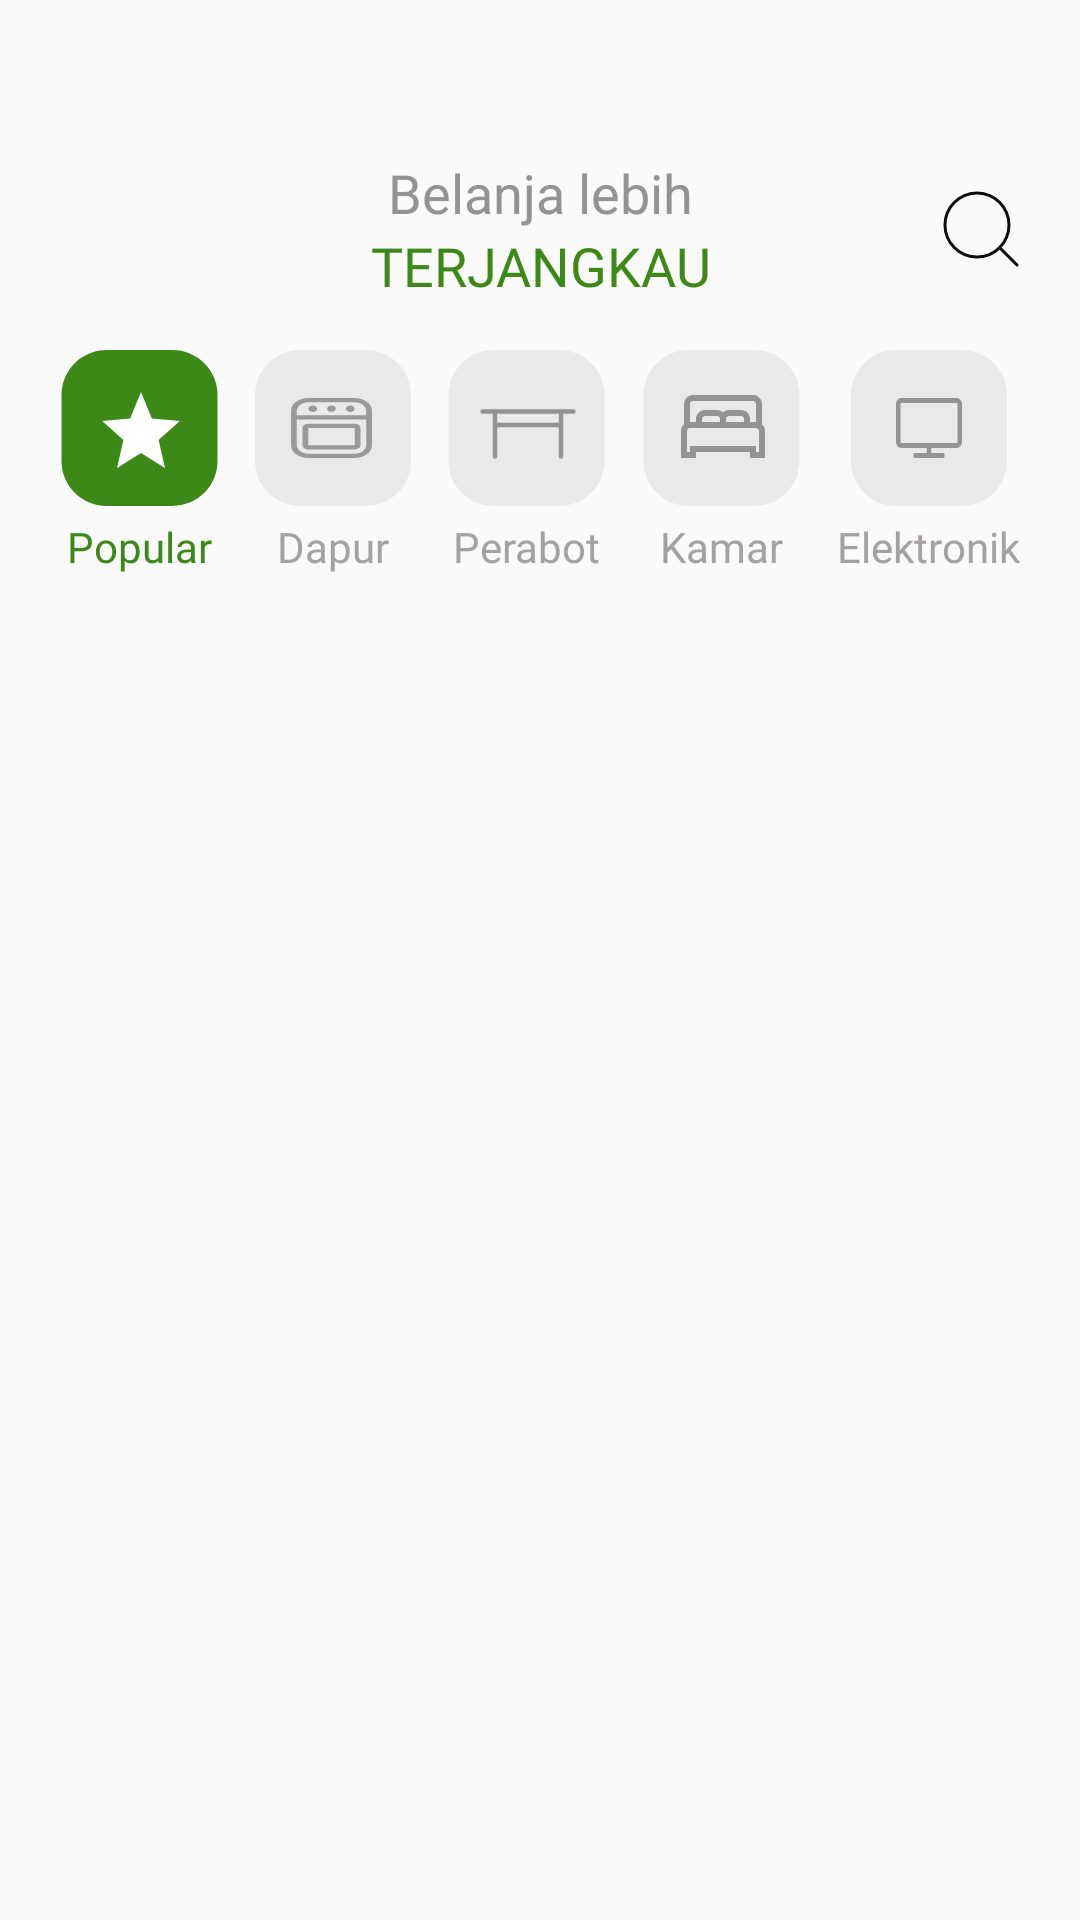

Write the Android layout XML for this screen, with the resource values it uses.
<!-- AndroidManifest.xml: application theme Theme.RaionHackjamKel5.NoActionBar -->
<!-- res/layout/fragment_home_page.xml -->
<?xml version="1.0" encoding="utf-8"?>
<androidx.constraintlayout.widget.ConstraintLayout xmlns:android="http://schemas.android.com/apk/res/android"
    xmlns:tools="http://schemas.android.com/tools"
    android:layout_width="match_parent"
    android:layout_height="match_parent"
    xmlns:app="http://schemas.android.com/apk/res-auto"
    tools:context=".homepage.HomePageFragment">

    
    <RelativeLayout
        android:id="@+id/relativeLayout"
        android:layout_width="match_parent"
        android:layout_height="wrap_content"
        android:gravity="center"
        android:layout_marginHorizontal="20dp"
        android:layout_marginTop="52dp"
        app:layout_constraintLeft_toLeftOf="parent"
        app:layout_constraintRight_toRightOf="parent"
        app:layout_constraintTop_toTopOf="parent">

        <LinearLayout
            android:layout_width="match_parent"
            android:layout_height="wrap_content"
            android:orientation="vertical"
            android:gravity="center">

            <TextView
                android:layout_width="match_parent"
                android:layout_height="wrap_content"
                android:fontFamily="@font/poppins_regular"
                android:text="Belanja lebih"
                android:textAlignment="center"
                android:textColor="#939393"
                android:textSize="18sp" />

            <TextView
                android:layout_width="match_parent"
                android:layout_height="wrap_content"
                android:layout_weight="1"
                android:fontFamily="@font/poppins_bold"
                android:text="TERJANGKAU"
                android:textAlignment="center"
                android:textColor="#3C8918"
                android:textSize="18sp" />

        </LinearLayout>

        <ImageButton
            android:id="@+id/btnSearch"
            android:layout_width="wrap_content"
            android:layout_height="wrap_content"
            android:layout_alignParentEnd="true"
            android:layout_centerVertical="true"
            android:background="@android:color/transparent"
            android:src="@drawable/ic_search" />

    </RelativeLayout>

    <HorizontalScrollView
        android:id="@+id/scrollView"
        android:layout_width="match_parent"
        android:layout_height="wrap_content"
        app:layout_constraintTop_toBottomOf="@id/relativeLayout"
        app:layout_constraintEnd_toEndOf="parent"
        app:layout_constraintStart_toStartOf="parent"
        android:layout_marginTop="16dp"
        android:layout_marginHorizontal="20dp"
        android:scrollbars="none">

        <LinearLayout
            android:layout_width="match_parent"
            android:layout_height="wrap_content"
            android:orientation="horizontal">

            <LinearLayout
                android:layout_width="wrap_content"
                android:layout_height="match_parent"
                android:orientation="vertical"
                android:layout_marginEnd="12dp">

                <ImageButton
                    android:id="@+id/btn_allKatalog"
                    android:layout_width="match_parent"
                    android:layout_height="match_parent"
                    android:src="@drawable/ic_popular_solid"
                    android:background="@android:color/transparent"
                    android:layout_marginBottom="4dp"
                    android:layout_weight="1"/>

                <TextView
                    android:id="@+id/tv_AllKatalog"
                    android:layout_width="match_parent"
                    android:layout_height="wrap_content"
                    android:text="Popular"
                    android:fontFamily="@font/poppins_regular"
                    android:textSize="14sp"
                    android:textColor="#3C8918"
                    android:textAlignment="center"/>

            </LinearLayout>

            <LinearLayout
                android:layout_width="wrap_content"
                android:layout_height="match_parent"
                android:orientation="vertical"
                android:layout_marginEnd="12dp">

                <ImageButton
                    android:id="@+id/btn_DapurKatalog"
                    android:layout_width="match_parent"
                    android:layout_height="match_parent"
                    android:src="@drawable/ic_dapur"
                    android:background="@android:color/transparent"
                    android:layout_marginBottom="4dp"
                    android:layout_weight="1"/>

                <TextView
                    android:id="@+id/tv_DapurKatalog"
                    android:layout_width="match_parent"
                    android:layout_height="wrap_content"
                    android:text="Dapur"
                    android:fontFamily="@font/poppins_regular"
                    android:textSize="14sp"
                    android:textColor="#A6A1A1"
                    android:textAlignment="center"/>

            </LinearLayout>

            <LinearLayout
                android:layout_width="wrap_content"
                android:layout_height="match_parent"
                android:orientation="vertical"
                android:layout_marginEnd="12dp">

                <ImageButton
                    android:id="@+id/btn_PerabotKatalog"
                    android:layout_width="match_parent"
                    android:layout_height="match_parent"
                    android:src="@drawable/ic_perabot"
                    android:background="@android:color/transparent"
                    android:layout_marginBottom="4dp"
                    android:layout_weight="1"/>

                <TextView
                    android:id="@+id/tv_PerabotKatalog"
                    android:layout_width="match_parent"
                    android:layout_height="wrap_content"
                    android:text="Perabot"
                    android:fontFamily="@font/poppins_regular"
                    android:textSize="14sp"
                    android:textColor="#A6A1A1"
                    android:textAlignment="center"/>

            </LinearLayout>

            <LinearLayout
                android:layout_width="wrap_content"
                android:layout_height="match_parent"
                android:orientation="vertical"
                android:layout_marginEnd="12dp">

                <ImageButton
                    android:id="@+id/btn_KamarKatalog"
                    android:layout_width="match_parent"
                    android:layout_height="match_parent"
                    android:src="@drawable/ic_kamar"
                    android:background="@android:color/transparent"
                    android:layout_marginBottom="4dp"
                    android:layout_weight="1"/>

                <TextView
                    android:id="@+id/tv_KamarKatalog"
                    android:layout_width="match_parent"
                    android:layout_height="wrap_content"
                    android:text="Kamar"
                    android:fontFamily="@font/poppins_regular"
                    android:textSize="14sp"
                    android:textColor="#A6A1A1"
                    android:textAlignment="center"/>

            </LinearLayout>

            <LinearLayout
                android:layout_width="wrap_content"
                android:layout_height="match_parent"
                android:orientation="vertical"
                android:layout_marginEnd="12dp">

                <ImageButton
                    android:id="@+id/btn_ElektronikKatalog"
                    android:layout_width="match_parent"
                    android:layout_height="match_parent"
                    android:src="@drawable/ic_elektronik"
                    android:background="@android:color/transparent"
                    android:layout_marginBottom="4dp"
                    android:layout_weight="1"/>

                <TextView
                    android:id="@+id/tv_ElektronikKatalog"
                    android:layout_width="match_parent"
                    android:layout_height="wrap_content"
                    android:text="Elektronik"
                    android:fontFamily="@font/poppins_regular"
                    android:textSize="14sp"
                    android:textColor="#A6A1A1"
                    android:textAlignment="center"/>

            </LinearLayout>

            <LinearLayout
                android:layout_width="wrap_content"
                android:layout_height="match_parent"
                android:orientation="vertical">

                <ImageButton
                    android:id="@+id/btn_HiasanKatalog"
                    android:layout_width="match_parent"
                    android:layout_height="match_parent"
                    android:src="@drawable/ic_hiasan"
                    android:background="@android:color/transparent"
                    android:layout_marginBottom="4dp"
                    android:layout_weight="1"/>

                <TextView
                    android:id="@+id/tv_HiasanKatalog"
                    android:layout_width="match_parent"
                    android:layout_height="wrap_content"
                    android:text="Hiasan"
                    android:fontFamily="@font/poppins_regular"
                    android:textSize="14sp"
                    android:textColor="#A6A1A1"
                    android:textAlignment="center"/>

            </LinearLayout>

        </LinearLayout>

    </HorizontalScrollView>

    <FrameLayout
        android:id="@+id/frameKatalog"
        android:layout_width="match_parent"
        android:layout_height="0dp"
        app:layout_constraintTop_toBottomOf="@id/scrollView"
        app:layout_constraintEnd_toEndOf="parent"
        app:layout_constraintStart_toStartOf="parent"
        app:layout_constraintBottom_toBottomOf="parent"
        android:layout_marginTop="32dp" />

</androidx.constraintlayout.widget.ConstraintLayout>
<!-- resources referenced by this layout -->
<resources>
  <!-- drawable ic_kamar (drawable) -->
  <vector xmlns:android="http://schemas.android.com/apk/res/android"
      android:width="53dp"
      android:height="52dp"
      android:viewportWidth="53"
      android:viewportHeight="52">
    <path
        android:pathData="M15.5,0L37.5,0A15,15 0,0 1,52.5 15L52.5,37A15,15 0,0 1,37.5 52L15.5,52A15,15 0,0 1,0.5 37L0.5,15A15,15 0,0 1,15.5 0z"
        android:fillColor="#E9E9E9"/>
    <path
        android:pathData="M17,15C15.355,15 14,16.355 14,18V24.781C13.39,25.332 13,26.121 13,27V36H18V34H36V36H41V27C41,26.121 40.61,25.332 40,24.781V18C40,16.355 38.645,15 37,15H17ZM17,17H37C37.555,17 38,17.445 38,18V24H36V23C36,21.355 34.645,20 33,20H29C28.234,20 27.531,20.3 27,20.781C26.453,20.281 25.74,20.003 25,20H21C19.355,20 18,21.355 18,23V24H16V18C16,17.445 16.445,17 17,17ZM21,22H25C25.555,22 26,22.445 26,23V24H20V23C20,22.445 20.445,22 21,22ZM29,22H33C33.555,22 34,22.445 34,23V24H28V23C28,22.445 28.445,22 29,22ZM16,26H38C38.555,26 39,26.445 39,27V34H38V32H16V34H15V27C15,26.445 15.445,26 16,26Z"
        android:fillColor="#939393"/>
  </vector>
  <!-- drawable ic_perabot (drawable) -->
  <vector xmlns:android="http://schemas.android.com/apk/res/android"
      android:width="53dp"
      android:height="52dp"
      android:viewportWidth="53"
      android:viewportHeight="52">
    <path
        android:pathData="M15.5,0L37.5,0A15,15 0,0 1,52.5 15L52.5,37A15,15 0,0 1,37.5 52L15.5,52A15,15 0,0 1,0.5 37L0.5,15A15,15 0,0 1,15.5 0z"
        android:fillColor="#E9E9E9"/>
    <path
        android:pathData="M16,20.5V35.5M11.875,20.5H42.125M16,25H38M38,20.5V35.5"
        android:strokeLineJoin="round"
        android:strokeWidth="1.5"
        android:fillColor="#00000000"
        android:strokeColor="#939393"
        android:strokeLineCap="round"/>
  </vector>
  <!-- drawable ic_popular_solid (drawable) -->
  <vector xmlns:android="http://schemas.android.com/apk/res/android"
      android:width="53dp"
      android:height="52dp"
      android:viewportWidth="53"
      android:viewportHeight="52">
    <path
        android:pathData="M15.5,0L37.5,0A15,15 0,0 1,52.5 15L52.5,37A15,15 0,0 1,37.5 52L15.5,52A15,15 0,0 1,0.5 37L0.5,15A15,15 0,0 1,15.5 0z"
        android:fillColor="#3C8918"/>
    <path
        android:pathData="M19.024,39.333L21.123,29.967L14.083,23.667L23.383,22.833L27,14L30.617,22.833L39.917,23.667L32.877,29.967L34.976,39.333L27,34.367L19.024,39.333Z"
        android:fillColor="#ffffff"/>
  </vector>
  <!-- drawable ic_search (drawable) -->
  <vector xmlns:android="http://schemas.android.com/apk/res/android"
      android:width="26dp"
      android:height="26dp"
      android:viewportWidth="26"
      android:viewportHeight="26">
    <path
        android:strokeWidth="1"
        android:pathData="M25,25L19.209,19.209M19.209,19.209C20.2,18.219 20.986,17.043 21.522,15.749C22.058,14.455 22.334,13.068 22.334,11.667C22.334,10.266 22.058,8.879 21.522,7.585C20.986,6.29 20.2,5.115 19.209,4.124C18.219,3.134 17.043,2.348 15.749,1.812C14.455,1.276 13.068,1 11.667,1C10.266,1 8.879,1.276 7.585,1.812C6.29,2.348 5.115,3.134 4.124,4.124C2.124,6.124 1,8.838 1,11.667C1,14.496 2.124,17.209 4.124,19.209C6.124,21.21 8.838,22.334 11.667,22.334C14.496,22.334 17.209,21.21 19.209,19.209Z"
        android:strokeLineJoin="round"
        android:fillColor="#00000000"
        android:strokeColor="#0E0E0E"
        android:strokeLineCap="round"/>
  </vector>
  <style name="Theme.RaionHackjamKel5.NoActionBar" parent="Theme.AppCompat.Light.NoActionBar">
          <item name="windowActionBar">false</item>
          <item name="windowNoTitle">true</item>
      </style>
</resources>
